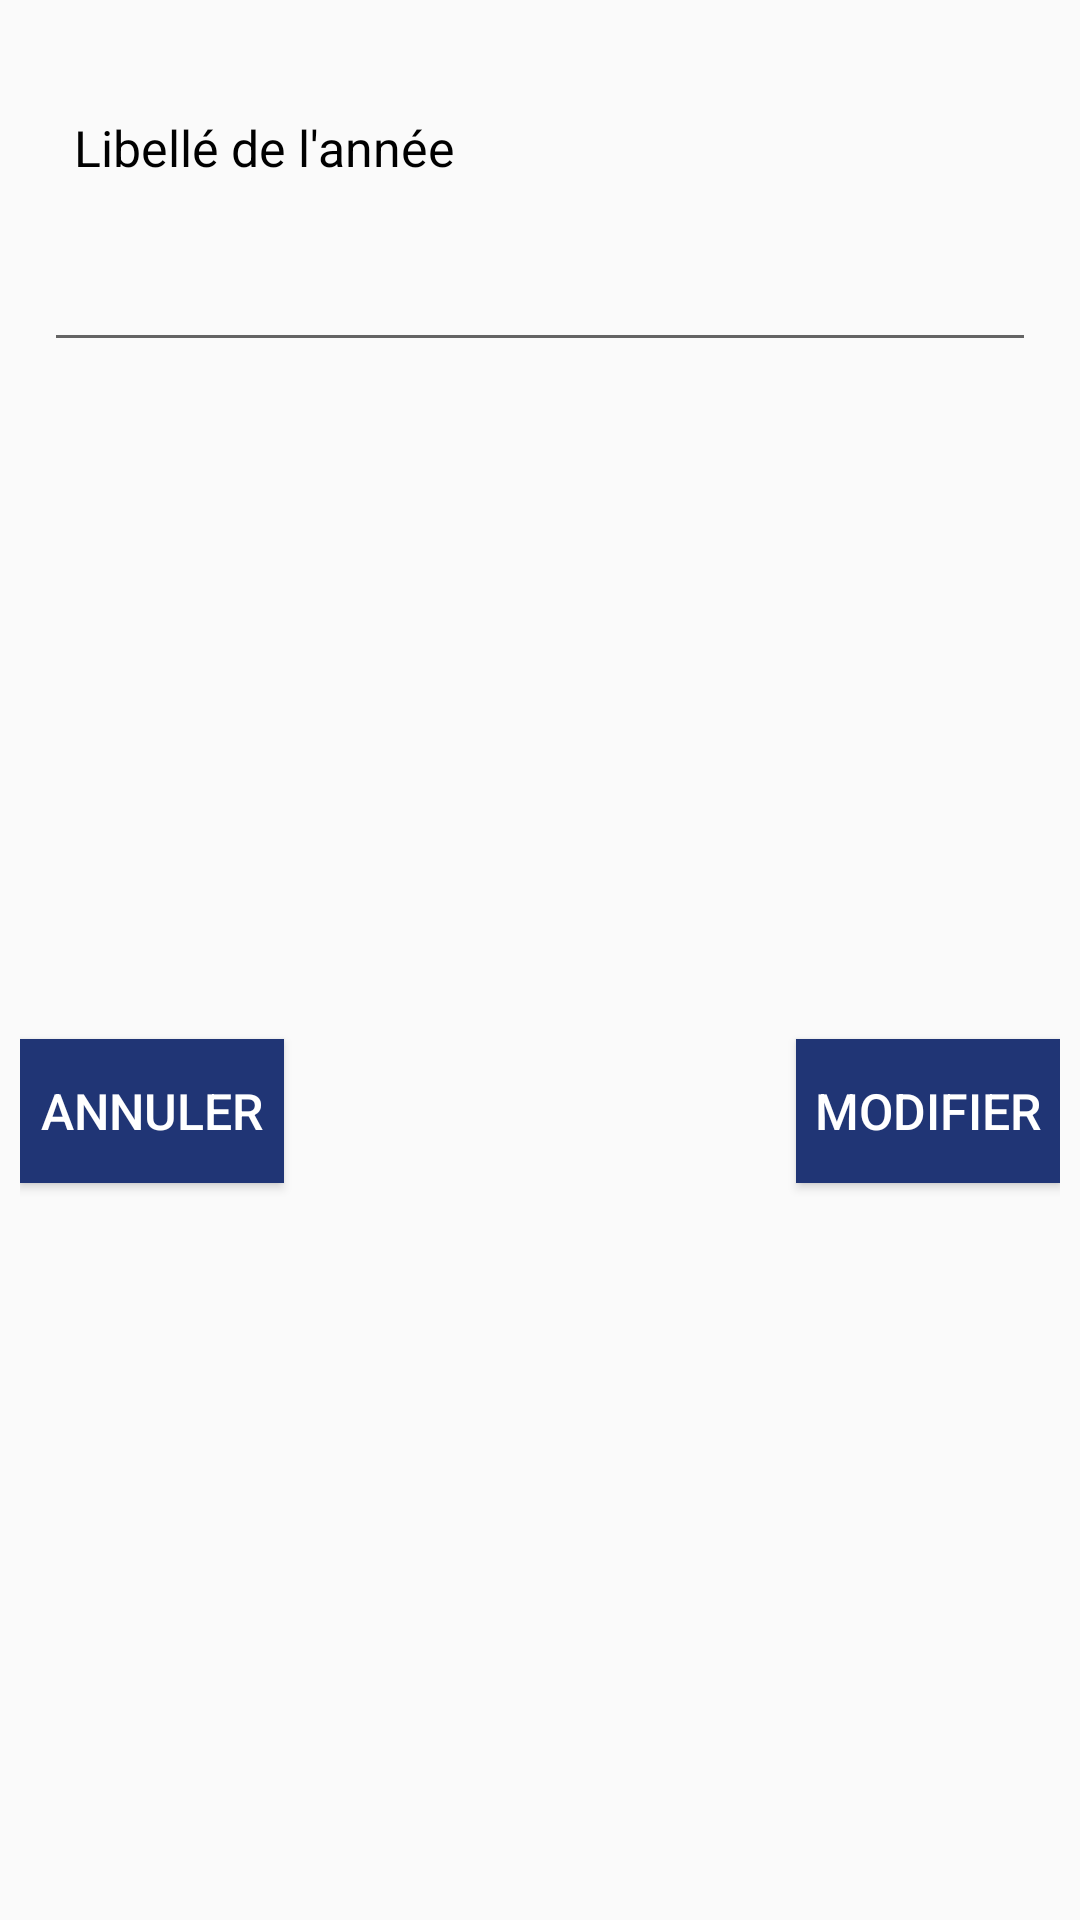

Android layout source for this screen:
<!-- AndroidManifest.xml: application theme AppTheme -->
<!-- res/layout/custom_dialog_update.xml -->
<?xml version="1.0" encoding="utf-8"?>
<androidx.constraintlayout.widget.ConstraintLayout xmlns:android="http://schemas.android.com/apk/res/android"
    xmlns:app="http://schemas.android.com/apk/res-auto"
    xmlns:tools="http://schemas.android.com/tools"
    android:layout_width="match_parent"
    android:layout_height="match_parent"
    android:paddingHorizontal="20px"
    android:paddingVertical="60px">

    <TextView
        android:id="@+id/nomView"
        android:layout_width="match_parent"
        android:layout_height="wrap_content"
        android:layout_marginStart="8dp"
        android:layout_marginTop="8dp"
        android:layout_marginEnd="8dp"
        android:padding="10dp"
        android:text="Libellé de l'année"
        android:textColor="@android:color/black"
        app:layout_constraintEnd_toEndOf="parent"
        app:layout_constraintStart_toStartOf="parent"
        app:layout_constraintTop_toTopOf="parent" />

    <EditText
        android:id="@+id/editNomAnnee"
        android:layout_width="match_parent"
        android:layout_height="wrap_content"
        android:layout_marginEnd="8dp"
        android:layout_marginStart="8dp"
        android:layout_marginTop="8dp"
        android:inputType="textMultiLine|text"
        android:padding="10dp"
        app:layout_constraintEnd_toEndOf="parent"
        app:layout_constraintStart_toStartOf="parent"
        app:layout_constraintTop_toBottomOf="@+id/nomView"
        android:textColor="@android:color/black" />

    <Button
        android:id="@+id/buttonSubmit"
        android:layout_width="wrap_content"
        android:layout_height="wrap_content"
        android:layout_marginBottom="8dp"
        android:layout_marginTop="8dp"
        android:text="Modifier"
        app:layout_constraintBottom_toBottomOf="parent"
        app:layout_constraintEnd_toEndOf="parent"
        app:layout_constraintTop_toBottomOf="@+id/editNomAnnee"
        android:background="#203575" />

    <Button
        android:id="@+id/buttonCancel"
        android:layout_width="wrap_content"
        android:layout_height="wrap_content"
        android:layout_marginBottom="8dp"
        android:layout_marginTop="8dp"
        android:text="Annuler"
        app:layout_constraintBottom_toBottomOf="parent"
        app:layout_constraintStart_toStartOf="parent"
        app:layout_constraintTop_toBottomOf="@+id/editNomAnnee"
        android:background="#203575" />


</androidx.constraintlayout.widget.ConstraintLayout>
<!-- resources referenced by this layout -->
<resources>
  <style name="AppTheme" parent="Theme.AppCompat.Light.NoActionBar">
          
          <item name="android:textSize">50px</item>
          <item name="colorPrimary">@color/colorPrimary</item>
          <item name="colorPrimaryDark">@color/colorPrimaryDark</item>
          <item name="colorAccent">@color/colorPrimaryDark</item>
          <item name="android:textColor">@color/colorText</item>
          <item name="android:itemBackground">@color/colorPrimaryDark</item>
      </style>
  <color name="colorPrimary">#006F61</color>
  <color name="colorPrimaryDark">#00574B</color>
  <color name="colorText">#FFFFFF</color>
</resources>
